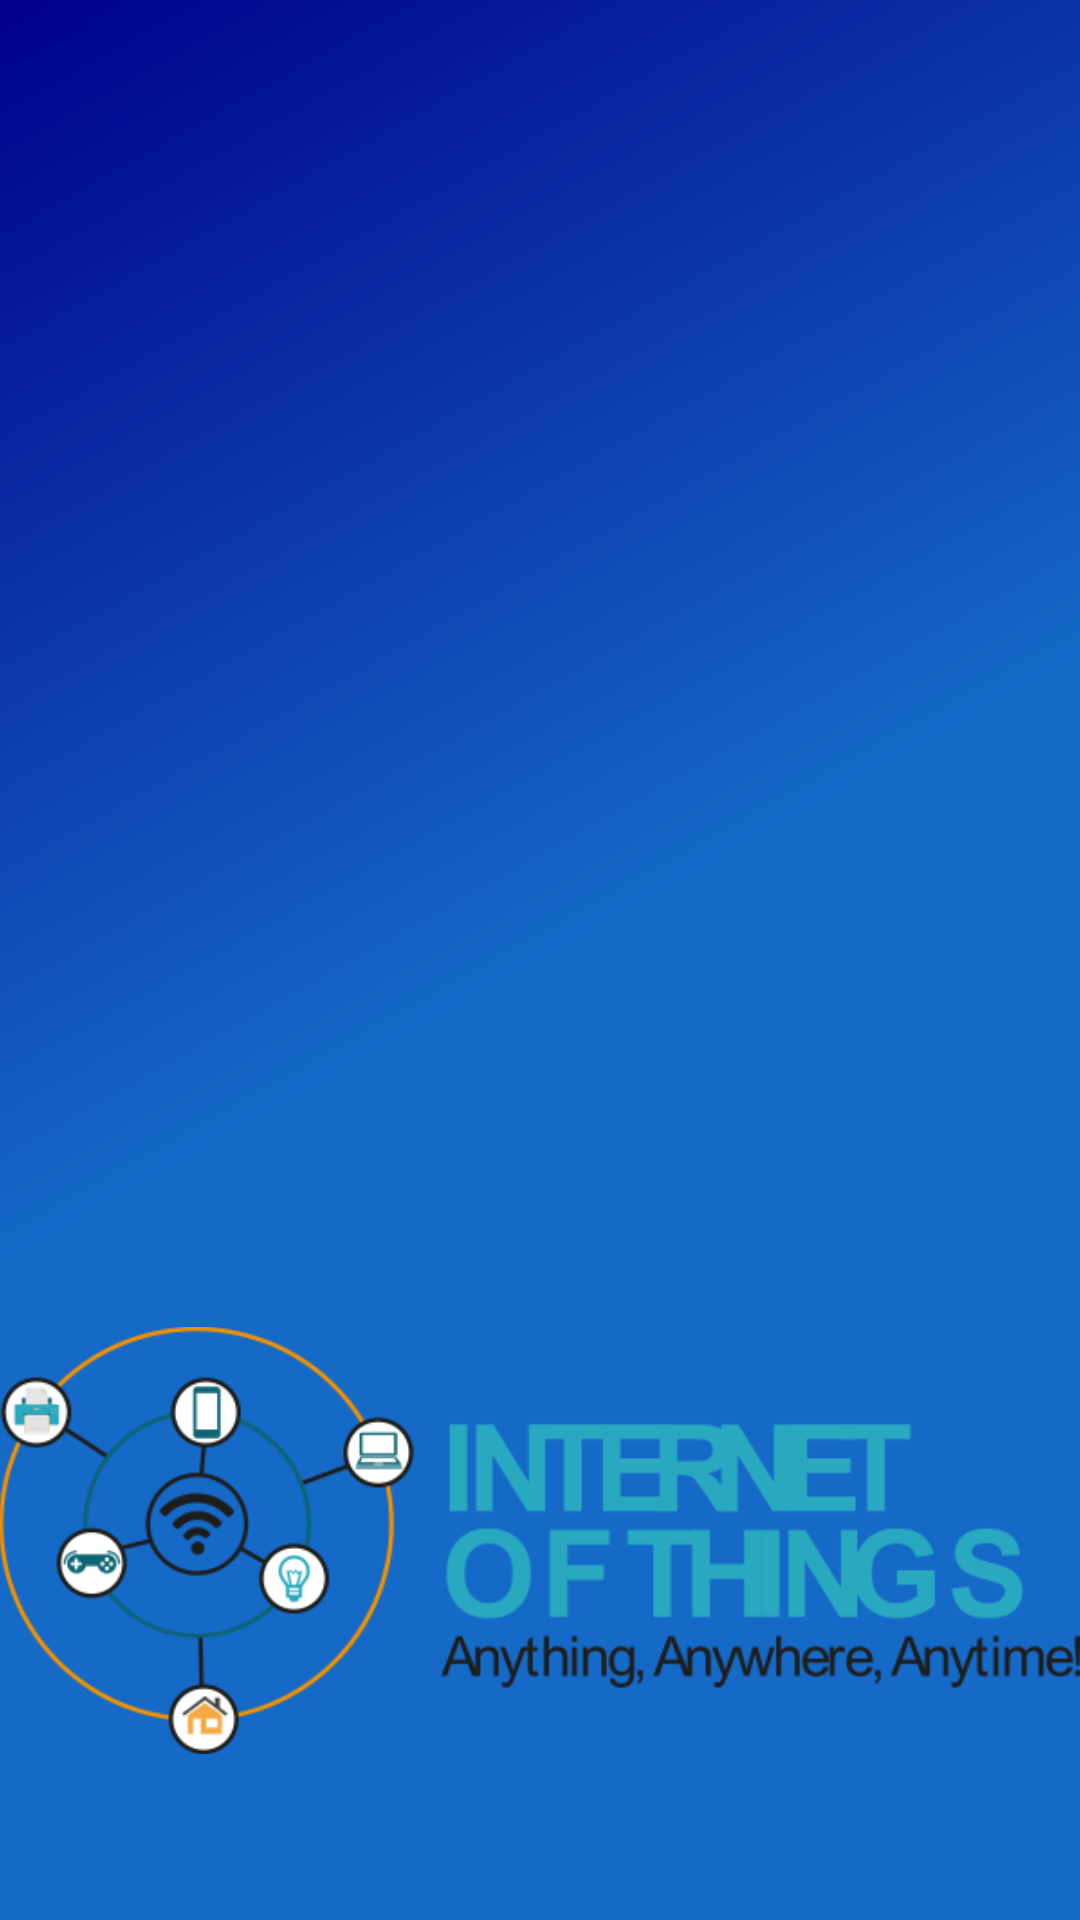

The Android layout XML behind this screen, and the referenced resources:
<!-- AndroidManifest.xml: application theme AppTheme -->
<!-- res/layout/nav_header_main.xml -->
<?xml version="1.0" encoding="utf-8"?>
<LinearLayout xmlns:android="http://schemas.android.com/apk/res/android"
    android:layout_width="match_parent"
    android:layout_height="@dimen/nav_header_height"
    android:background="@drawable/side_nav_bar"
    android:gravity="bottom"
    android:orientation="vertical"

    android:theme="@style/ThemeOverlay.AppCompat.Dark">

    <ImageView
        android:id="@+id/imageView"
        android:layout_width="wrap_content"
        android:layout_height="wrap_content"
        android:paddingBottom="8dp"
        android:paddingLeft="@dimen/activity_horizontal_margin"
        android:paddingRight="@dimen/activity_horizontal_margin"
        android:paddingTop="32dp"
        android:layout_gravity="center_horizontal"
        android:src="@mipmap/logo_ac_horizontal" />


</LinearLayout>
<!-- resources referenced by this layout -->
<resources>
  <!-- drawable side_nav_bar (drawable) -->
  <shape xmlns:android="http://schemas.android.com/apk/res/android"
      android:shape="rectangle">
      <gradient
          android:angle="135"
          android:centerColor="#1569C7"
          android:endColor="#00008B"
          android:startColor="#1569C7"
          android:type="linear" />
  </shape>
  <!-- mipmap logo_ac_horizontal: png bitmap (mipmap, 47877 bytes) -->
  <style name="AppTheme" parent="Theme.AppCompat.Light.DarkActionBar">
          
          <item name="colorPrimary">@color/colorPrimary</item>
          <item name="colorPrimaryDark">@color/colorPrimaryDark</item>
          <item name="colorAccent">@color/colorAccent</item>
      </style>
  <color name="colorPrimary">#3F51B5</color>
  <color name="colorPrimaryDark">#303F9F</color>
  <color name="colorAccent">#FF4081</color>
</resources>
